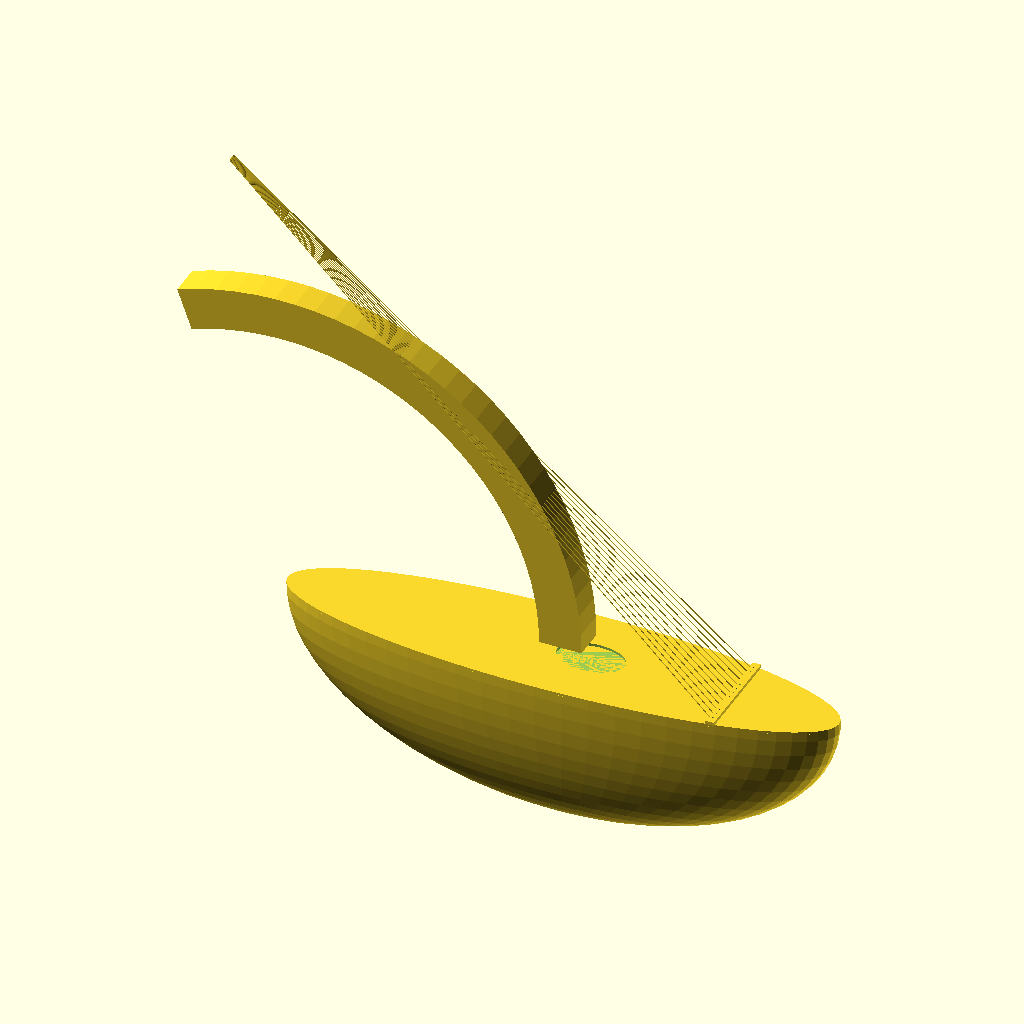
Cell 1: rendered with the file's own defaults.
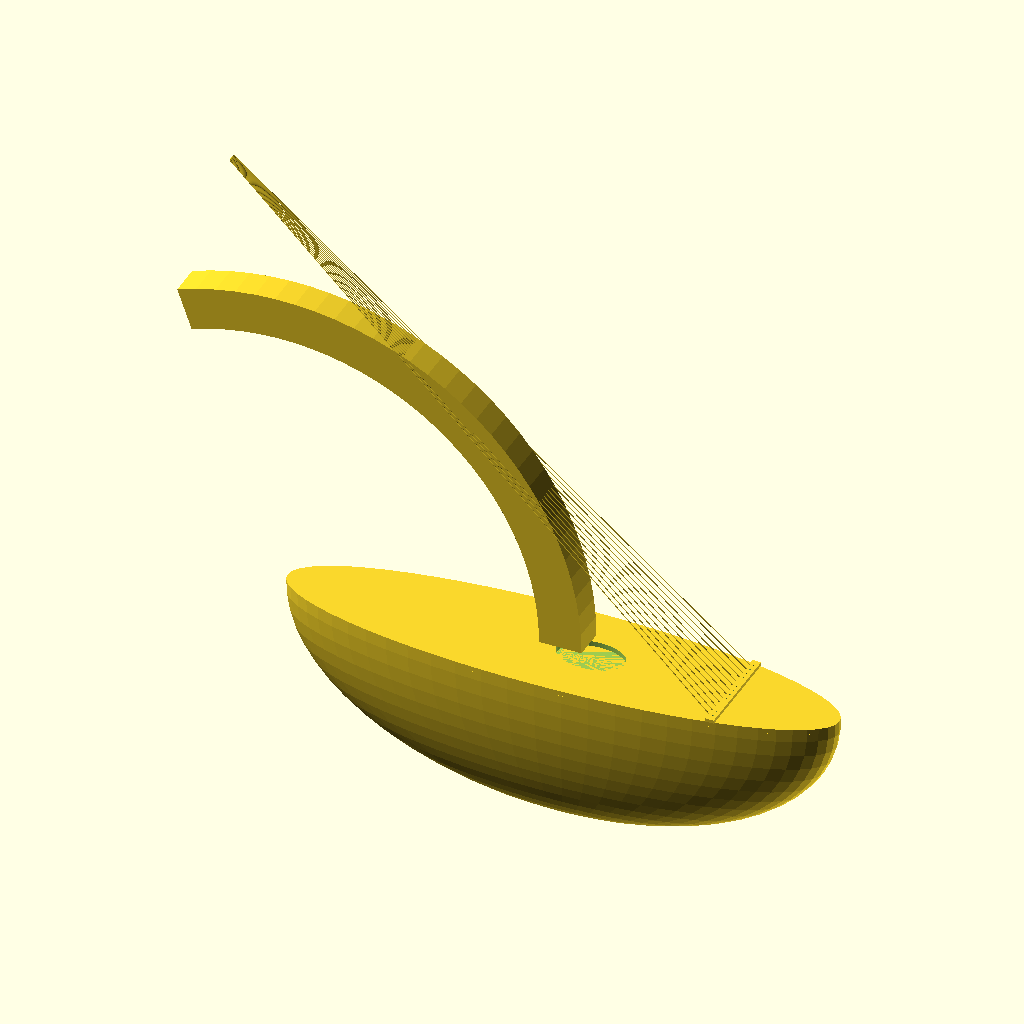
Cell 2: the same model with soundboard_thick_in = 0.236.
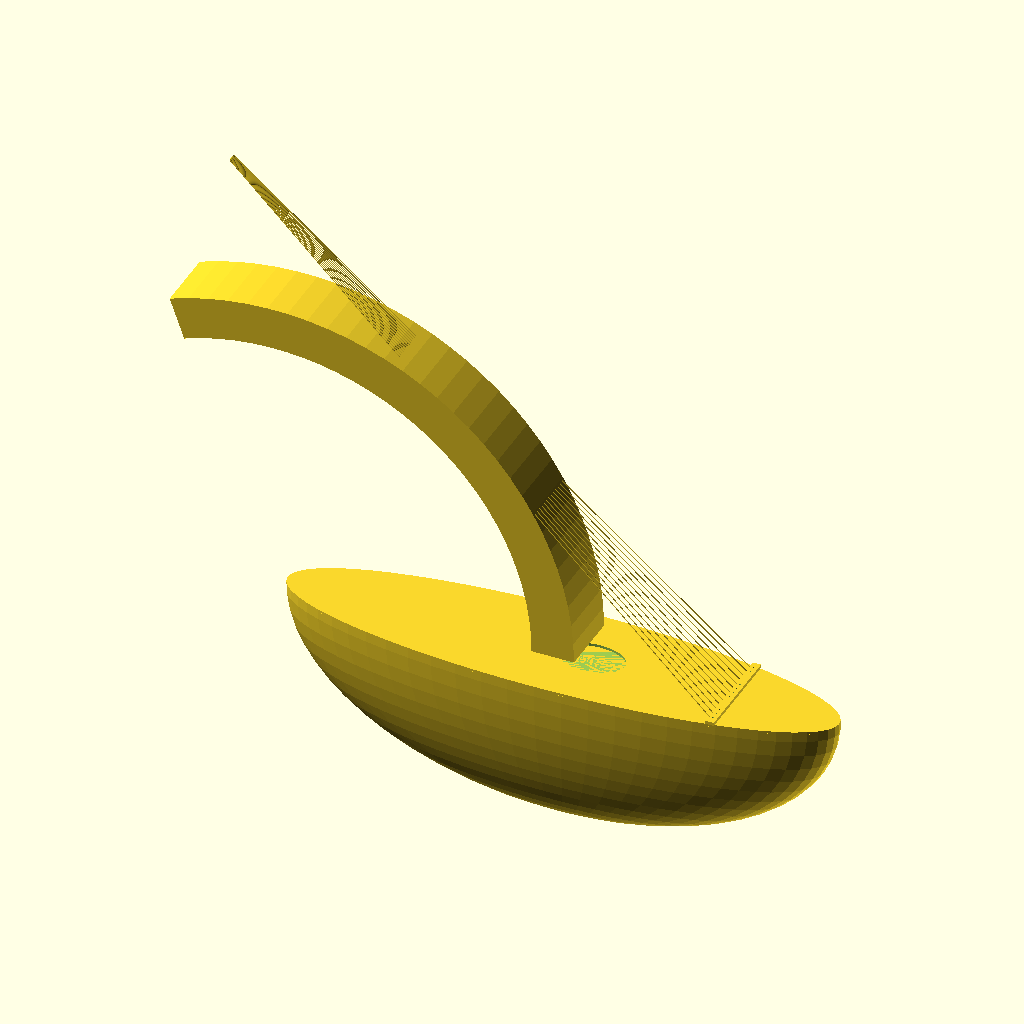
Cell 3: the same model with neck_width_in = 2.992.
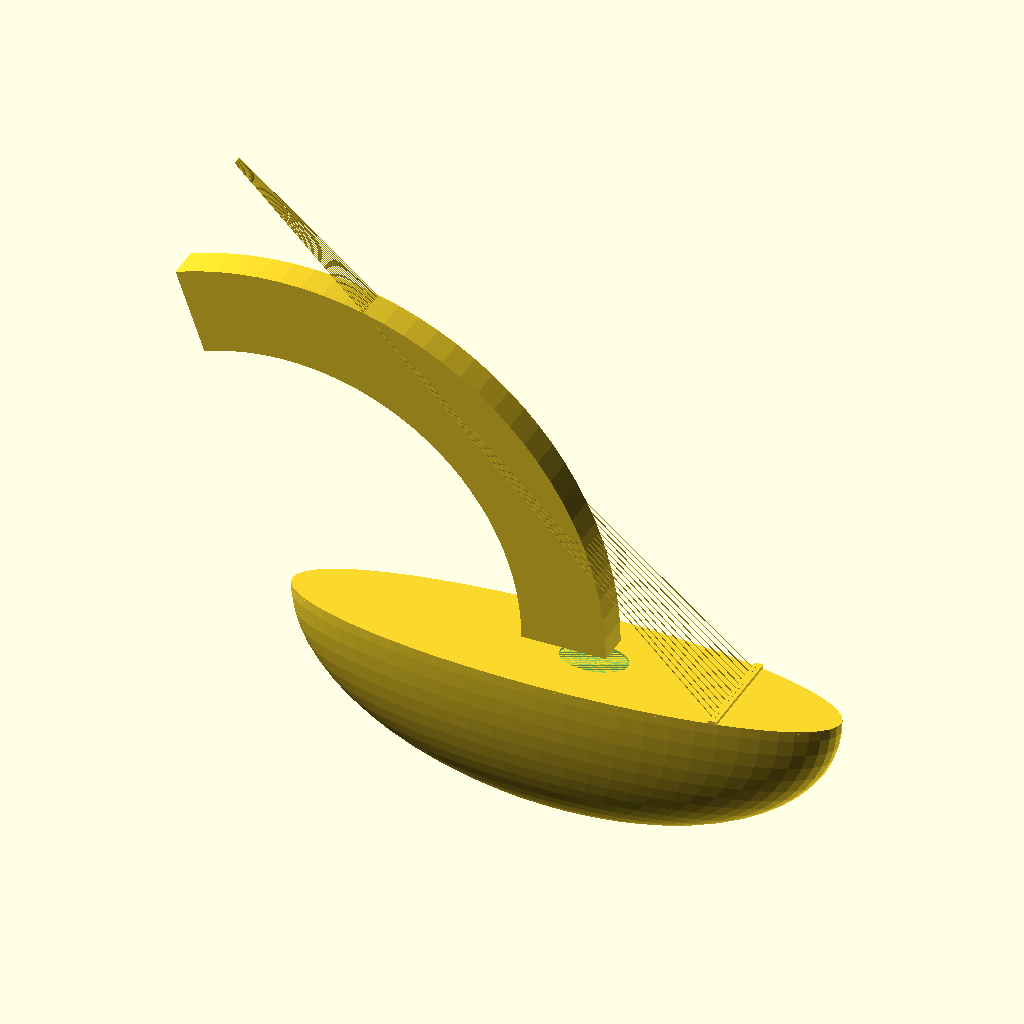
Cell 4: neck_depth_in = 3.938 (everything else at default).
The same orthographic view direction (rotation 55°, 0°, 25°; colour scheme Cornfield) for every cell, with the view re-fitted per cell, so scale and position can differ between cells.
Source of the model, cad/sambuca.scad:
// Sambuca parametric envelope master — boat-shaped arched harp (SAM family).
//
// Authority: pending_measurement. NOT fabrication authority. This is an
// independent OpenSCAD envelope generated from the authoritative global
// equations; it does NOT supersede the SolidWorks MasterLayout rebuild
// (cad/SW-MIGRATION-CHECKLIST.md) and carries no measured-template gates.
// See visual-output-register.csv and cad/mcp-session-log.md.
//
// Dimension sources (do NOT edit values without updating the source record):
//   - all nominal dimensions: cad/SAM-000_master-equations.txt (single
//     source of truth; variable names mirrored below in inches)
//   - family scale + string counts: family-spec.csv (5 variants)
//   - string-length model + tuning: master-equations.txt f*_hz / L*_in block
//     (length-frequency exponent 0.85; NOT modeled as geometry here, cited)
//   - hull depth ratio (D/L) commentary: design.md / family-spec release notes
//
// Units: inches (matches master-equations.txt). family-spec.csv is in mm.

/* [Family variant] */
// 0=SAM-13-ROOT, 1=SAM-19-MID, 2=SAM-25-CONCERT, 3=SAM-13-AE, 4=SAM-13-MULE
variant = 0;

// body_length per family-spec.csv (mm) → inches. SAM-13=650, SAM-19=850,
// SAM-25=1050 mm. AE/MULE share the SAM-13 envelope.
body_length_in_by_variant = [25.591, 33.465, 41.339, 25.591, 25.591];
string_count_by_variant    = [13, 19, 25, 13, 13];

body_length_in = body_length_in_by_variant[variant];
string_count   = string_count_by_variant[variant];

// scale_factor per master-equations.txt: body_length / 25.591 (SAM-13 root).
scale_factor = body_length_in / 25.591;

/* [Boat hull — master-equations.txt] */
body_width_in         = 5.906 * scale_factor;  // 150 mm at root
body_depth_in         = 7.874 * scale_factor;  // 200 mm at root (D/L ~0.31)
hull_wall_in          = 0.236;                 // hull wall thickness
soundboard_thick_in   = 0.118;                 // ~3 mm western red cedar

/* [Neck — curved cantilever, master-equations.txt] */
instrument_height_in  = 31.890 * scale_factor;
// neck_arc_length = instrument_height - body_depth + 1.969 (equations)
neck_arc_length_in    = instrument_height_in - body_depth_in + 1.969;
neck_curve_radius_in  = 0.5 * neck_arc_length_in;
neck_width_in         = 1.496;
neck_depth_in         = 1.969;
joint_collar_height_in = 2.362;

/* [String-holder strip — master-equations.txt] */
strip_x_from_stern_in = body_length_in * 0.80;
strip_length_in       = 4.724 * scale_factor;
strip_width_in        = 0.394;
strip_thick_in        = 0.157;
// string_spacing = strip_length / (string_count + 1)
string_spacing_in     = strip_length_in / (string_count + 1);
tie_hole_dia_in       = 0.059;

/* [Keel-port soundhole — master-equations.txt] */
keel_port_long_in     = 3.150 * scale_factor;
keel_port_short_in    = 1.969 * scale_factor;
keel_port_x_from_bow_in = body_length_in * 0.55;

$fn = 64;

// ---------------------------------------------------------------------------
// Modules (formulas, not baked values)
// ---------------------------------------------------------------------------

module boat_hull() {
  // Half-ellipsoid hull, open top, hollowed to hull_wall_in.
  difference() {
    // outer hull: half-ellipsoid (lower half)
    scale([body_length_in / 2, body_width_in / 2, body_depth_in])
      difference() {
        sphere(r = 1);
        translate([0, 0, 1]) cube(2, center = true); // keep lower half
      }
    // inner cavity
    scale([(body_length_in / 2 - hull_wall_in),
           (body_width_in / 2 - hull_wall_in),
           (body_depth_in - hull_wall_in)])
      difference() {
        sphere(r = 1);
        translate([0, 0, 1]) cube(2, center = true);
      }
  }
}

module soundboard() {
  // Elliptical top plate closing the hull, with the keel-port cut.
  difference() {
    scale([body_length_in / 2, body_width_in / 2, 1])
      cylinder(h = soundboard_thick_in, r = 1, center = false);
    // keel port: elliptical, forward of center toward the bow (+x)
    translate([keel_port_x_from_bow_in - body_length_in / 2, 0, -0.05])
      scale([keel_port_long_in / 2, keel_port_short_in / 2, 1])
        cylinder(h = soundboard_thick_in + 0.2, r = 1);
  }
}

module string_holder_strip() {
  // Near the bow (+x), string tie strip; tie holes at string_spacing.
  translate([strip_x_from_stern_in - body_length_in / 2,
             -strip_length_in / 2, soundboard_thick_in]) {
    difference() {
      cube([strip_width_in, strip_length_in, strip_thick_in]);
      for (i = [1 : string_count])
        translate([strip_width_in / 2, i * string_spacing_in, -0.05])
          cylinder(h = strip_thick_in + 0.1, d = tie_hole_dia_in);
    }
  }
}

module neck_arc() {
  // Curved cantilever neck approximated as a torus quarter-segment rising
  // from the stern (-x) end. Radius from master-equations neck_curve_radius.
  R = neck_curve_radius_in;
  translate([-body_length_in / 2, 0, body_depth_in * 0.1])
    rotate([90, 0, 0])
      rotate_extrude(angle = 110, $fn = 96)
        translate([R, 0, 0])
          square([neck_depth_in, neck_width_in], center = true);
}

module string_lines() {
  // Visual string paths from strip tie holes toward the neck head.
  head = [-body_length_in / 2 - neck_curve_radius_in * 0.2,
          0, body_depth_in + neck_arc_length_in * 0.5];
  for (i = [1 : string_count]) {
    p0 = [strip_x_from_stern_in - body_length_in / 2 + strip_width_in / 2,
          -strip_length_in / 2 + i * string_spacing_in,
          soundboard_thick_in];
    hull() {
      translate(p0) sphere(r = 0.02);
      translate(head + [0, p0[1] * 0.1, 0]) sphere(r = 0.02);
    }
  }
}

module sambuca_assembly() {
  boat_hull();
  translate([0, 0, 0]) soundboard();
  string_holder_strip();
  neck_arc();
  string_lines();
}

sambuca_assembly();

// Echo the string tuning + length table so `openscad` doubles as a check
// (frequencies + modeled string lengths per master-equations.txt).
f_min_hz = (variant == 2) ? 110.0 : (variant == 1) ? 146.8 : 196.0;
semitone_steps = [0, 2, 4, 5, 7, 9, 11, 12, 14, 16, 17, 19, 21];
for (n = [0 : min(string_count, len(semitone_steps)) - 1])
  echo(str("string_", n + 1, "_hz=", f_min_hz * pow(2, semitone_steps[n] / 12)));
echo(str("string_spacing_in=", string_spacing_in,
         " scale_factor=", scale_factor));
Customizer parameters (derived from the source; name, type, default, range or options):
variant: number, default 0
hull_wall_in: number, default 0.236
soundboard_thick_in: number, default 0.118
neck_width_in: number, default 1.496
neck_depth_in: number, default 1.969
joint_collar_height_in: number, default 2.362
strip_width_in: number, default 0.394
strip_thick_in: number, default 0.157
tie_hole_dia_in: number, default 0.059
